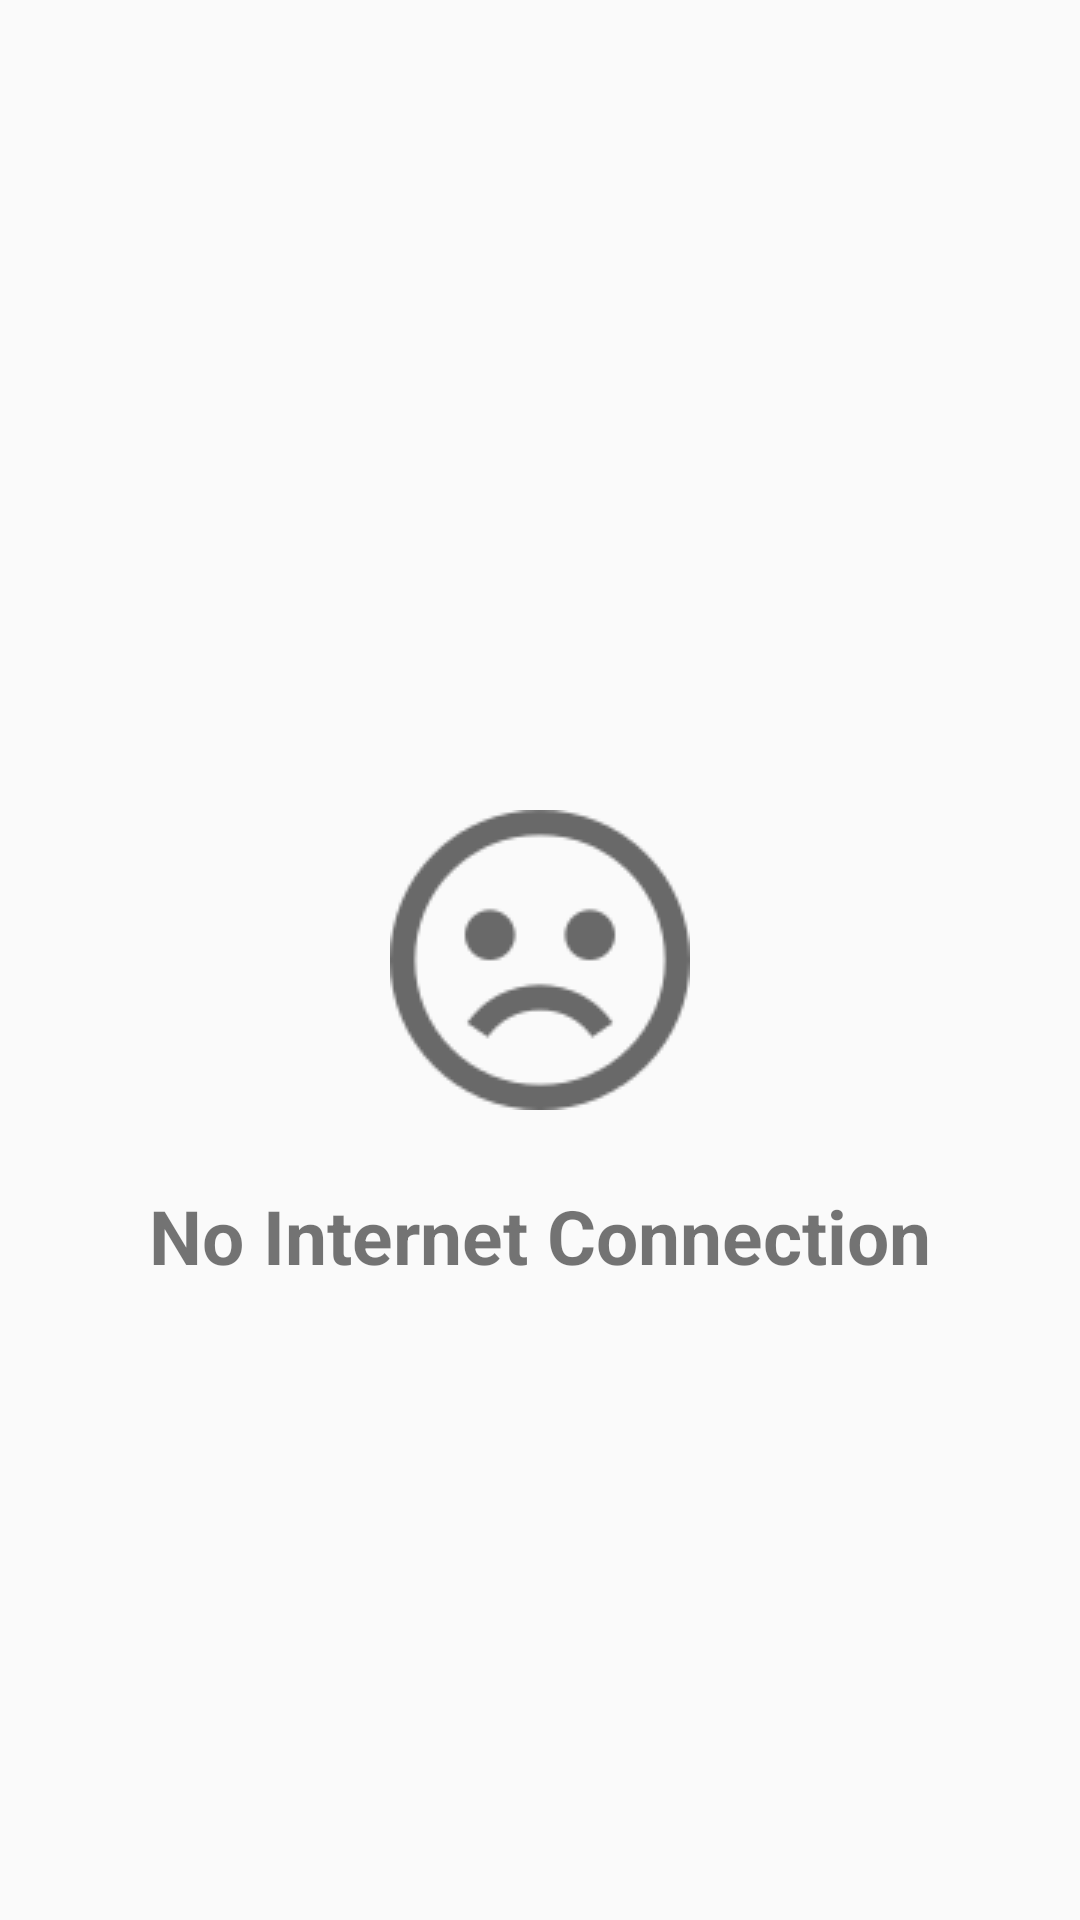

This screen was rendered from an Android layout file. Write that file and the resources it references.
<!-- AndroidManifest.xml: application theme AppTheme -->
<!-- res/layout/activity_no_connection.xml -->
<?xml version="1.0" encoding="utf-8"?>
<RelativeLayout xmlns:android="http://schemas.android.com/apk/res/android"
    xmlns:app="http://schemas.android.com/apk/res-auto"
    xmlns:tools="http://schemas.android.com/tools"
    android:layout_width="match_parent"
    android:layout_height="match_parent"
    tools:context=".NoConnection">

    <ImageView
        android:id="@+id/status_image"
        android:layout_width="100dp"
        android:layout_height="100dp"
        android:src="@drawable/sad100"
        android:layout_centerHorizontal="true"
        android:layout_centerVertical="true"/>
    <TextView
        android:paddingTop="25dp"
        android:layout_below="@+id/status_image"
        android:layout_width="wrap_content"
        android:layout_height="wrap_content"
        android:text="No Internet Connection"
        android:layout_centerHorizontal="true"
        android:textStyle="bold"
        android:textSize="25dp"/>

</RelativeLayout>
<!-- resources referenced by this layout -->
<resources>
  <!-- drawable sad100: png bitmap (drawable, 5177 bytes) -->
  <style name="AppTheme" parent="Theme.AppCompat.DayNight.NoActionBar">
          
          <item name="colorPrimary">@color/iconBlue</item>
          <item name="colorPrimaryDark">@color/iconYellow</item>
          <item name="colorAccent">@color/colorAccent</item>
      </style>
  <color name="iconBlue">#164294</color>
  <color name="iconYellow">#fdc109</color>
  <color name="colorAccent">#D81B60</color>
</resources>
